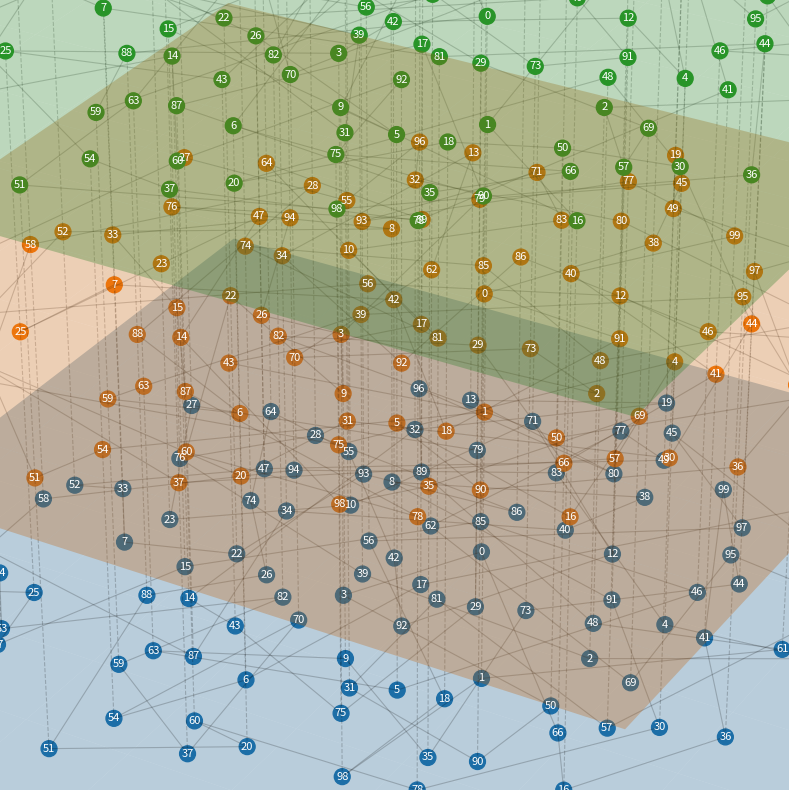

Recreate this plot in Python.
"""
Plot multi-graphs in 3D.
Reference: https://stackoverflow.com/questions/60392940/multi-layer-graph-in-networkx
"""
import numpy as np
import matplotlib.pyplot as plt
import networkx as nx

from mpl_toolkits.mplot3d import Axes3D
from mpl_toolkits.mplot3d.art3d import Line3DCollection


class LayeredNetworkGraph(object):
    def __init__(self, graphs, node_labels=None, layout=nx.spring_layout, ax=None):
        """Given an ordered list of graphs [g1, g2, ..., gn] that represent
        different layers in a multi-layer network, plot the network in
        3D with the different layers separated along the z-axis.

        Within a layer, the corresponding graph defines the connectivity.
        Between layers, nodes in subsequent layers are connected if
        they have the same node ID.

        Arguments:
        ----------
        graphs : list of networkx.Graph objects
            List of graphs, one for each layer.

        node_labels : dict node ID : str label or None (default None)
            Dictionary mapping nodes to labels.
            If None is provided, nodes are not labelled.

        layout_func : function handle (default networkx.spring_layout)
            Function used to compute the layout.

        ax : mpl_toolkits.mplot3d.Axes3d instance or None (default None)
            The axis to plot to. If None is given, a new figure and a new axis are created.

        """

        # book-keeping
        self.graphs = graphs
        self.total_layers = len(graphs)

        self.node_labels = node_labels
        self.layout = layout

        if ax:
            self.ax = ax
        else:
            fig = plt.figure()
            self.ax = fig.add_subplot(111, projection="3d")

        # create internal representation of nodes and edges
        self.get_nodes()
        self.get_edges_within_layers()
        self.get_edges_between_layers()

        # compute layout and plot
        self.get_node_positions()
        self.draw()

    def get_nodes(self):
        """Construct an internal representation of nodes with the format (node ID, layer)."""
        self.nodes = []
        for z, g in enumerate(self.graphs):
            self.nodes.extend([(node, z) for node in g.nodes()])

    def get_edges_within_layers(self):
        """Remap edges in the individual layers to the internal representations of the node IDs."""
        self.edges_within_layers = []
        for z, g in enumerate(self.graphs):
            self.edges_within_layers.extend(
                [((source, z), (target, z)) for source, target in g.edges()]
            )

    def get_edges_between_layers(self):
        """Determine edges between layers. Nodes in subsequent layers are
        thought to be connected if they have the same ID."""
        self.edges_between_layers = []
        for z1, g in enumerate(self.graphs[:-1]):
            z2 = z1 + 1
            h = self.graphs[z2]
            shared_nodes = set(g.nodes()) & set(h.nodes())
            self.edges_between_layers.extend(
                [((node, z1), (node, z2)) for node in shared_nodes]
            )

    def get_node_positions(self, *args, **kwargs):
        """Get the node positions in the layered layout."""
        # What we would like to do, is apply the layout function to a combined, layered network.
        # However, networkx layout functions are not implemented for the multi-dimensional case.
        # Futhermore, even if there was such a layout function, there probably would be no straightforward way to
        # specify the planarity requirement for nodes within a layer.
        # Therefor, we compute the layout for the full network in 2D, and then apply the
        # positions to the nodes in all planes.
        # For a force-directed layout, this will approximately do the right thing.
        # TODO: implement FR in 3D with layer constraints.

        composition = self.graphs[0]
        for h in self.graphs[1:]:
            composition = nx.compose(composition, h)

        pos = self.layout(
            composition, scale=2, *args, **kwargs
        )  # Increase scale factor

        self.node_positions = dict()
        for z, g in enumerate(self.graphs):
            self.node_positions.update(
                {
                    (node, z): (*pos[node], z * 2) for node in g.nodes()
                }  # Multiply z by a scaling factor
            )

    def draw_nodes(self, nodes, *args, **kwargs):
        x, y, z = zip(*[self.node_positions[node] for node in nodes])
        self.ax.scatter(x, y, z, *args, **kwargs)

    def draw_edges(self, edges, *args, **kwargs):
        segments = [
            (self.node_positions[source], self.node_positions[target])
            for source, target in edges
        ]
        line_collection = Line3DCollection(segments, linewidths=0.8, *args, **kwargs)
        self.ax.add_collection3d(line_collection)

    def get_extent(self, pad=0.5):
        xyz = np.array(list(self.node_positions.values()))
        xmin, ymin, _ = np.min(xyz, axis=0)
        xmax, ymax, _ = np.max(xyz, axis=0)
        dx = xmax - xmin
        dy = ymax - ymin
        return (xmin - pad * dx, xmax + pad * dx), (ymin - pad * dy, ymax + pad * dy)

    def draw_plane(self, z, *args, **kwargs):
        (xmin, xmax), (ymin, ymax) = self.get_extent(pad=0.1)
        u = np.linspace(xmin, xmax, 10)
        v = np.linspace(ymin, ymax, 10)
        U, V = np.meshgrid(u, v)
        W = z * 2 * np.ones_like(U)  # Multiply z by a scaling factor
        self.ax.plot_surface(U, V, W, *args, **kwargs)

    def draw_node_labels(self, node_labels, *args, **kwargs):
        for node, z in self.nodes:
            if node in node_labels:
                ax.text(
                    *self.node_positions[(node, z)], node_labels[node], *args, **kwargs
                )

    def draw(self):
        self.draw_edges(
            self.edges_within_layers, color="k", alpha=0.2, linestyle="-", zorder=-1
        )
        self.draw_edges(
            self.edges_between_layers, color="k", alpha=0.2, linestyle="--", zorder=-1
        )

        self.ax.set_xlim([-1, 1])  # Adjust these values as needed
        self.ax.set_ylim([-1, 1])  # Adjust these values as needed
        self.ax.set_zlim([0, self.total_layers])  # Adjust these values as needed
        self.ax.set_box_aspect(
            [1, 1, 1]
        )  # Set the aspect ratio of the axes to be equal

        for z in range(self.total_layers):
            self.draw_plane(z, alpha=0.3, zorder=5)
            self.draw_nodes(
                [node for node in self.nodes if node[1] == z], s=130, zorder=1, alpha=1
            )

        if self.node_labels:
            self.draw_node_labels(
                self.node_labels,
                horizontalalignment="center",
                verticalalignment="center",
                zorder=100,
                fontsize=8,
                color="white",
            )


if __name__ == "__main__":
    # define graphs
    n = 100  # Increase the number of nodes per layer
    k = 2
    g = nx.random_regular_graph(k, n)
    h = nx.random_regular_graph(k, n)
    i = nx.random_regular_graph(k, n)

    node_labels = {nn: str(nn) for nn in range(n)}

    # initialize figure and plot
    fig = plt.figure(figsize=(15, 10))  # Increase figure size
    ax = fig.add_subplot(111, projection="3d")
    LayeredNetworkGraph(
        [g, h, i], node_labels=node_labels, ax=ax, layout=nx.spring_layout
    )

    for o in fig.findobj():
        o.set_clip_on(False)
    ax.set_axis_off()
    plt.show()
